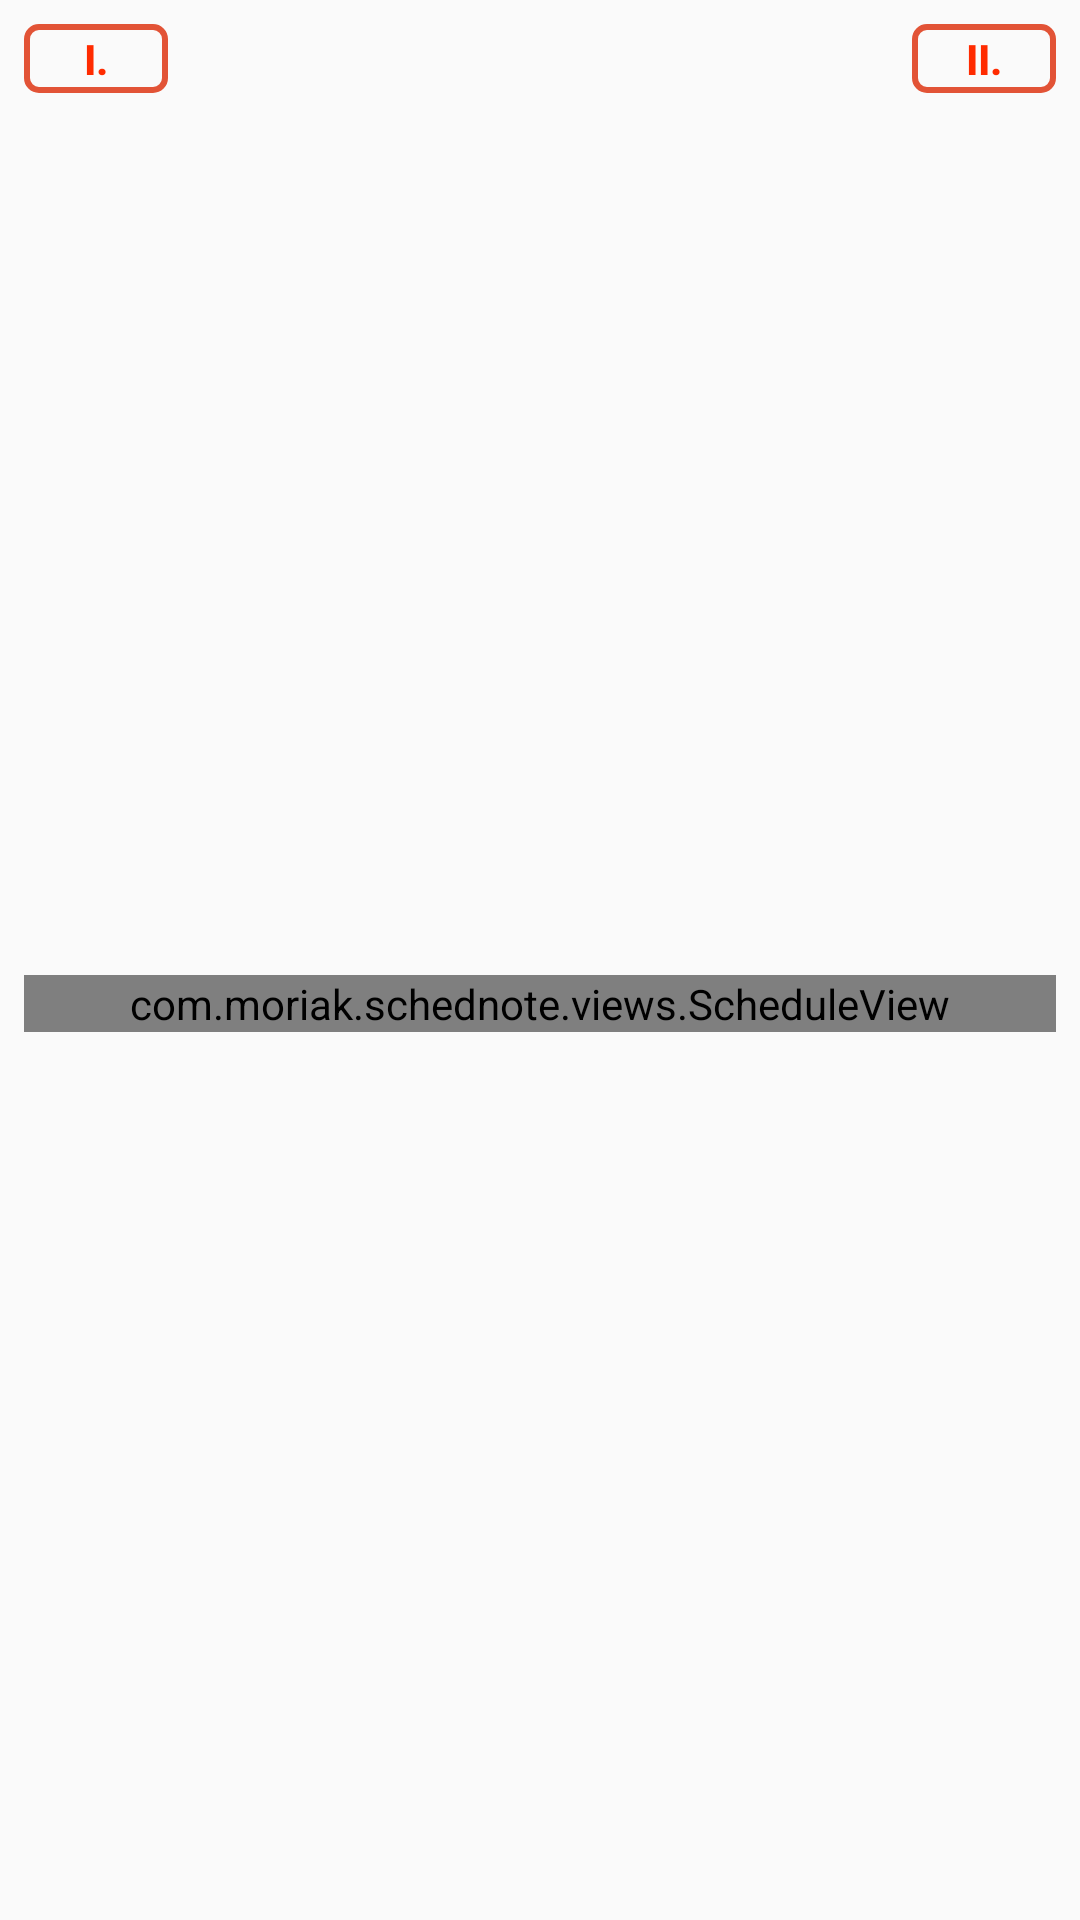

This screen was rendered from an Android layout file. Write that file and the resources it references.
<!-- AndroidManifest.xml: application theme AppTheme -->
<!-- res/layout/sch_schedule_view.xml -->
<?xml version="1.0" encoding="utf-8"?>
<androidx.constraintlayout.widget.ConstraintLayout xmlns:android="http://schemas.android.com/apk/res/android"
    xmlns:app="http://schemas.android.com/apk/res-auto"
    xmlns:tools="http://schemas.android.com/tools"
    android:layout_width="match_parent"
    android:layout_height="match_parent"
    android:padding="8dp">

    <Button
        android:id="@+id/odd"
        style="@style/border_button"
        android:layout_width="48dp"
        android:layout_height="wrap_content"
        android:padding="2dp"
        android:text="I."
        app:layout_constraintStart_toStartOf="parent"
        app:layout_constraintTop_toTopOf="parent"
        tools:ignore="HardcodedText" />

    <TextView
        android:id="@+id/regularity_descriptor"
        android:layout_width="wrap_content"
        android:layout_height="wrap_content"
        app:layout_constraintBottom_toBottomOf="@+id/odd"
        app:layout_constraintEnd_toStartOf="@+id/even"
        app:layout_constraintStart_toEndOf="@+id/odd"
        app:layout_constraintTop_toTopOf="@+id/odd" />

    <Button
        android:id="@+id/even"
        style="@style/border_button"
        android:layout_width="48dp"
        android:layout_height="wrap_content"
        android:padding="2dp"
        android:text="II."
        app:layout_constraintEnd_toEndOf="parent"
        app:layout_constraintTop_toTopOf="parent"
        tools:ignore="HardcodedText" />

    <com.moriak.schednote.views.ScheduleView
        android:id="@+id/sv"
        android:layout_width="0dp"
        android:layout_height="wrap_content"
        android:layout_marginTop="8dp"
        app:layout_constraintBottom_toBottomOf="parent"
        app:layout_constraintEnd_toEndOf="parent"
        app:layout_constraintStart_toStartOf="parent"
        app:layout_constraintTop_toBottomOf="@+id/regularity_descriptor">

    </com.moriak.schednote.views.ScheduleView>
</androidx.constraintlayout.widget.ConstraintLayout>
<!-- resources referenced by this layout -->
<resources>
  <style name="border_button">
          <item name="android:background">@drawable/button_border</item>
          <item name="android:textColor">@color/juicy</item>
          <item name="android:tint">@color/juicy</item>
          <item name="android:drawableTint">@color/juicy</item>
          <item name="android:textStyle">bold</item>
          <item name="android:minHeight">0dp</item>
      </style>
  <style name="AppTheme" parent="Theme.AppCompat.Light.DarkActionBar">
          
          <item name="colorPrimary">@color/colorPrimary</item>
          <item name="colorPrimaryDark">@color/colorPrimaryDark</item>
          <item name="colorAccent">@color/colorAccent</item>
          <item name="android:navigationBarColor">@color/veryDark</item>
      </style>
  <!-- drawable button_border (drawable) -->
  <?xml version="1.0" encoding="utf-8"?>
  <selector xmlns:android="http://schemas.android.com/apk/res/android">
      <item android:drawable="@drawable/button_border_pressed" android:state_pressed="true" />
      <item android:drawable="@drawable/button_border_default" />
  </selector>
  <color name="juicy">#ff2b00</color>
  <color name="colorPrimary">#e25336</color>
  <color name="colorPrimaryDark">#602b20</color>
  <color name="colorAccent">#FFC700</color>
  <color name="veryDark">#1c1817</color>
  <!-- drawable button_border_pressed (drawable) -->
  <?xml version="1.0" encoding="utf-8"?>
  <shape xmlns:android="http://schemas.android.com/apk/res/android"
      android:shape="rectangle">
      <stroke
          android:width="2dp"
          android:color="@color/colorPrimary" />
      <padding
          android:bottom="4dp"
          android:left="8dp"
          android:right="8dp"
          android:top="4dp" />
      <corners android:radius="4dp" />
      <solid android:color="@color/pale" />
  </shape>
  <!-- drawable button_border_default (drawable) -->
  <?xml version="1.0" encoding="utf-8"?>
  <shape xmlns:android="http://schemas.android.com/apk/res/android"
      android:shape="rectangle">
      <stroke
          android:width="2dp"
          android:color="@color/colorPrimary" />
      <padding
          android:bottom="4dp"
          android:left="8dp"
          android:right="8dp"
          android:top="4dp" />
      <corners android:radius="4dp" />
  </shape>
  <color name="pale">#f5c6bc</color>
</resources>
